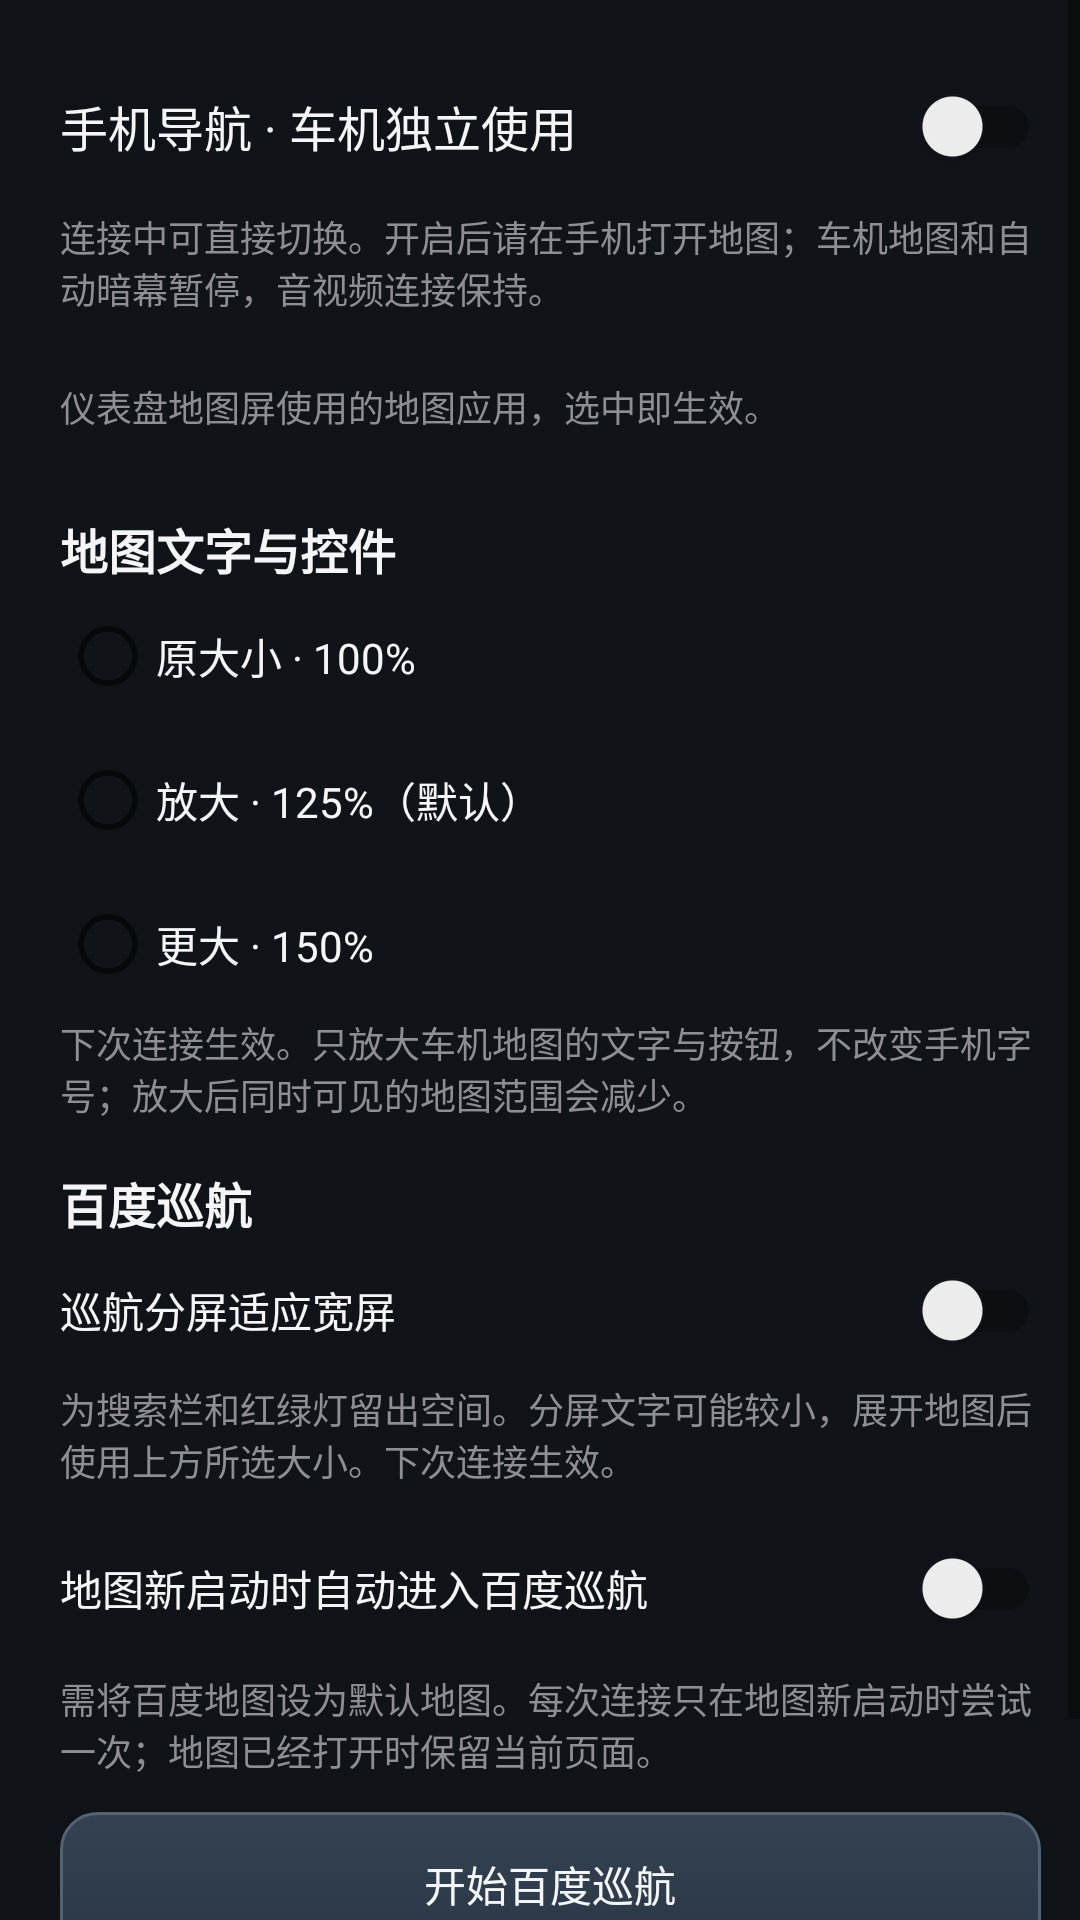

Here is an Android app screen rendered from its layout file. Give the layout XML and the strings, colors and styles it references.
<!-- AndroidManifest.xml: application theme Theme.CarPlaySender -->
<!-- res/layout/fragment_panel_map.xml -->
<?xml version="1.0" encoding="utf-8"?>
<ScrollView xmlns:android="http://schemas.android.com/apk/res/android"
    xmlns:app="http://schemas.android.com/apk/res-auto"
    android:layout_width="match_parent"
    android:layout_height="match_parent"
    android:fillViewport="true">

    <LinearLayout
        android:layout_width="match_parent"
        android:layout_height="wrap_content"
        android:orientation="vertical"
        android:paddingLeft="20dp"
        android:paddingTop="14dp"
        android:paddingRight="13dp"
        android:paddingBottom="20dp">

        <androidx.appcompat.widget.SwitchCompat
            android:id="@+id/phoneNavigationMode"
            android:layout_width="match_parent"
            android:layout_height="wrap_content"
            android:minHeight="56dp"
            android:text="手机导航 · 车机独立使用"
            android:textColor="#FFF5F5F7"
            android:textSize="16sp" />

        <TextView
            android:id="@+id/phoneNavigationNote"
            android:layout_width="match_parent"
            android:layout_height="wrap_content"
            android:layout_marginBottom="16dp"
            android:text="连接中可直接切换。开启后请在手机打开地图；车机地图和自动暗幕暂停，音视频连接保持。"
            android:textColor="#FF8E8E93"
            android:textSize="12sp" />

        <TextView
            android:layout_width="match_parent"
            android:layout_height="wrap_content"
            android:layout_marginTop="6dp"
            android:layout_marginBottom="11dp"
            android:text="仪表盘地图屏使用的地图应用，选中即生效。"
            android:textColor="#FF8E8E93"
            android:textSize="12sp" />

        <LinearLayout
            android:id="@+id/mapOptions"
            android:layout_width="match_parent"
            android:layout_height="wrap_content"
            android:orientation="vertical" />

        <TextView
            android:layout_width="match_parent"
            android:layout_height="wrap_content"
            android:layout_marginTop="16dp"
            android:text="地图文字与控件"
            android:textColor="#FFF5F5F7"
            android:textSize="16sp"
            android:textStyle="bold" />

        <RadioGroup
            android:id="@+id/mapUiScaleGroup"
            android:layout_width="match_parent"
            android:layout_height="wrap_content"
            android:orientation="vertical">
            <RadioButton android:id="@+id/mapUiScale100" android:layout_width="match_parent" android:layout_height="wrap_content" android:minHeight="48dp" android:text="原大小 · 100%" android:textColor="#FFF5F5F7" android:textSize="14sp" />
            <RadioButton android:id="@+id/mapUiScale125" android:layout_width="match_parent" android:layout_height="wrap_content" android:minHeight="48dp" android:text="放大 · 125%（默认）" android:textColor="#FFF5F5F7" android:textSize="14sp" />
            <RadioButton android:id="@+id/mapUiScale150" android:layout_width="match_parent" android:layout_height="wrap_content" android:minHeight="48dp" android:text="更大 · 150%" android:textColor="#FFF5F5F7" android:textSize="14sp" />
        </RadioGroup>

        <TextView
            android:layout_width="match_parent"
            android:layout_height="wrap_content"
            android:text="下次连接生效。只放大车机地图的文字与按钮，不改变手机字号；放大后同时可见的地图范围会减少。"
            android:textColor="#FF8E8E93"
            android:textSize="12sp" />

        <TextView
            android:layout_width="match_parent"
            android:layout_height="wrap_content"
            android:layout_marginTop="16dp"
            android:text="百度巡航"
            android:textColor="#FFF5F5F7"
            android:textSize="16sp"
            android:textStyle="bold" />

        <androidx.appcompat.widget.SwitchCompat
            android:id="@+id/baiduWideCruise"
            android:layout_width="match_parent"
            android:layout_height="wrap_content"
            android:minHeight="48dp"
            android:text="巡航分屏适应宽屏"
            android:textColor="#FFF5F5F7"
            android:textSize="14sp" />

        <TextView
            android:layout_width="match_parent"
            android:layout_height="wrap_content"
            android:text="为搜索栏和红绿灯留出空间。分屏文字可能较小，展开地图后使用上方所选大小。下次连接生效。"
            android:textColor="#FF8E8E93"
            android:textSize="12sp" />

        <androidx.appcompat.widget.SwitchCompat
            android:id="@+id/baiduCruiseAutomatic"
            android:layout_width="match_parent"
            android:layout_height="wrap_content"
            android:layout_marginTop="6dp"
            android:minHeight="56dp"
            android:text="地图新启动时自动进入百度巡航"
            android:textColor="#FFF5F5F7"
            android:textSize="14sp" />

        <TextView
            android:layout_width="match_parent"
            android:layout_height="wrap_content"
            android:text="需将百度地图设为默认地图。每次连接只在地图新启动时尝试一次；地图已经打开时保留当前页面。"
            android:textColor="#FF8E8E93"
            android:textSize="12sp" />

        <Button
            android:id="@+id/baiduCruiseStart"
            android:layout_width="match_parent"
            android:layout_height="wrap_content"
            android:layout_marginTop="12dp"
            android:background="@drawable/bg_car_media_button"
            app:backgroundTint="@null"
            android:minHeight="48dp"
            android:text="开始百度巡航"
            android:textAllCaps="false"
            android:fontFamily="sans-serif-medium"
            android:textColor="@color/car_action_text"
            android:textSize="14sp" />

        <TextView
            android:layout_width="match_parent"
            android:layout_height="wrap_content"
            android:layout_marginTop="8dp"
            android:text="无需设置目的地。连接车机后可手动开始，当前地图页面会切换到巡航。"
            android:textColor="#FF8E8E93"
            android:textSize="12sp" />
    </LinearLayout>
</ScrollView>
<!-- resources referenced by this layout -->
<resources>
  <!-- drawable bg_car_media_button (drawable) -->
  <?xml version="1.0" encoding="utf-8"?>
  <ripple xmlns:android="http://schemas.android.com/apk/res/android" android:color="?attr/deckRipple">
      <item>
          <shape android:shape="rectangle">
              <gradient android:angle="270" android:startColor="?attr/deckRaised" android:endColor="?attr/deckControl" />
              <corners android:radius="12dp" />
              <stroke android:width="1dp" android:color="?attr/deckOutline" />
          </shape>
      </item>
  </ripple>
  <style name="Theme.CarPlaySender" parent="Theme.AppCompat.DayNight.NoActionBar">
          <item name="deckSurface">@color/car_surface</item>
          <item name="deckControl">@color/car_control</item>
          <item name="deckOutline">@color/car_outline</item>
          <item name="deckText">@color/car_text</item>
          <item name="deckSecondary">@color/car_text_muted</item>
          <item name="deckAccent">@color/car_accent</item>
          <item name="deckOnAccent">@color/car_on_accent</item>
          <item name="deckRipple">@color/car_control_ripple</item>
          <item name="deckRaised">#344252</item>
          <item name="deckCruise">#283848</item>
          <item name="deckCruiseBorder">#536A82</item>
          <item name="deckLabel">#E6171F2A</item>
          <item name="android:statusBarColor">#000000</item>
          <item name="android:navigationBarColor">#000000</item>
          <item name="android:windowLightStatusBar">false</item>
          <item name="android:windowLightNavigationBar">false</item>
          <item name="android:colorBackground">#101418</item>
      </style>
  <color name="car_surface">#171F2A</color>
  <color name="car_control">#2B3745</color>
  <color name="car_outline">#536376</color>
  <color name="car_text">#F3F6FA</color>
  <color name="car_text_muted">#BCC8D5</color>
  <color name="car_accent">#A9CEFA</color>
  <color name="car_on_accent">#132438</color>
  <color name="car_control_ripple">#33D7E8FF</color>
</resources>
